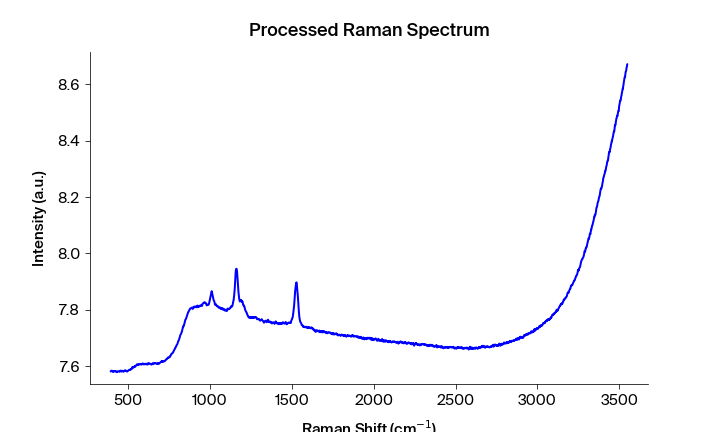

Values plotted in this chart, from the file beside it:
Pixels #, Intensity (a.u.), Wavelength (nm), Raman shift (cm-1), Raman shift (cm-1) adjusted, Filtered Intensity (a.u.), Baselined Filtered Intensity (a.u.)
0.0, 7.581, 543.3, 392.2, 394, 7.581, -0.06625
1.0, 7.583, 543.4, 394.1, 395.9, 7.583, -0.0646
2.0, 7.583, 543.4, 395.9, 397.7, 7.583, -0.0646
3.0, 7.584, 543.5, 397.8, 399.6, 7.583, -0.06398
4.0, 7.583, 543.6, 399.7, 401.4, 7.583, -0.06399
5.0, 7.583, 543.6, 401.5, 403.3, 7.583, -0.06462
6.0, 7.58, 543.7, 403.4, 405.1, 7.58, -0.06674
7.0, 7.58, 543.7, 405.3, 407, 7.58, -0.06674
8.0, 7.58, 543.8, 407.1, 408.9, 7.58, -0.06674
9.0, 7.582, 543.8, 409, 410.7, 7.581, -0.06581
10.0, 7.581, 543.9, 410.8, 412.6, 7.581, -0.06574
11.0, 7.582, 543.9, 412.7, 414.4, 7.582, -0.0652
12.0, 7.581, 544, 414.6, 416.3, 7.582, -0.06502
13.0, 7.582, 544.1, 416.4, 418.1, 7.582, -0.06502
14.0, 7.583, 544.1, 418.3, 420, 7.581, -0.06574
15.0, 7.581, 544.2, 420.1, 421.9, 7.581, -0.06574
16.0, 7.581, 544.2, 422, 423.7, 7.581, -0.066
17.0, 7.581, 544.3, 423.8, 425.6, 7.581, -0.06601
18.0, 7.581, 544.3, 425.7, 427.4, 7.581, -0.0661
19.0, 7.58, 544.4, 427.6, 429.3, 7.58, -0.06759
20.0, 7.579, 544.4, 429.4, 431.1, 7.58, -0.06759
21.0, 7.579, 544.5, 431.3, 433, 7.58, -0.06759
22.0, 7.581, 544.5, 433.1, 434.8, 7.581, -0.06664
23.0, 7.581, 544.6, 435, 436.7, 7.581, -0.06624
24.0, 7.581, 544.7, 436.8, 438.5, 7.581, -0.06621
25.0, 7.581, 544.7, 438.7, 440.4, 7.581, -0.06622
26.0, 7.581, 544.8, 440.5, 442.2, 7.581, -0.06618
27.0, 7.581, 544.8, 442.4, 444.1, 7.581, -0.06593
28.0, 7.581, 544.9, 444.2, 445.9, 7.581, -0.06593
29.0, 7.582, 544.9, 446.1, 447.8, 7.581, -0.06576
30.0, 7.581, 545, 447.9, 449.6, 7.582, -0.06538
31.0, 7.582, 545, 449.8, 451.5, 7.582, -0.06476
32.0, 7.584, 545.1, 451.6, 453.3, 7.583, -0.06464
33.0, 7.583, 545.2, 453.5, 455.2, 7.583, -0.06464
34.0, 7.583, 545.2, 455.3, 457, 7.583, -0.06416
35.0, 7.581, 545.3, 457.2, 458.9, 7.583, -0.06465
36.0, 7.583, 545.3, 459, 460.7, 7.582, -0.06486
37.0, 7.582, 545.4, 460.9, 462.6, 7.582, -0.06486
38.0, 7.582, 545.4, 462.7, 464.4, 7.582, -0.06486
39.0, 7.584, 545.5, 464.6, 466.3, 7.582, -0.06492
40.0, 7.582, 545.5, 466.4, 468.1, 7.582, -0.06492
41.0, 7.582, 545.6, 468.3, 470, 7.582, -0.06571
42.0, 7.58, 545.6, 470.1, 471.8, 7.581, -0.06581
43.0, 7.581, 545.7, 472, 473.6, 7.581, -0.06582
44.0, 7.581, 545.8, 473.8, 475.5, 7.581, -0.06582
45.0, 7.583, 545.8, 475.7, 477.3, 7.583, -0.06416
46.0, 7.584, 545.9, 477.5, 479.2, 7.584, -0.06315
47.0, 7.585, 545.9, 479.4, 481, 7.584, -0.06316
48.0, 7.585, 546, 481.2, 482.9, 7.584, -0.06316
49.0, 7.583, 546, 483.1, 484.7, 7.584, -0.06335
50.0, 7.584, 546.1, 484.9, 486.6, 7.583, -0.06405
51.0, 7.583, 546.1, 486.7, 488.4, 7.583, -0.06464
52.0, 7.583, 546.2, 488.6, 490.2, 7.583, -0.06468
53.0, 7.581, 546.3, 490.4, 492.1, 7.583, -0.06473
54.0, 7.581, 546.3, 492.3, 493.9, 7.582, -0.0657
55.0, 7.583, 546.4, 494.1, 495.8, 7.582, -0.0657
56.0, 7.582, 546.4, 496, 497.6, 7.583, -0.06474
57.0, 7.583, 546.5, 497.8, 499.4, 7.583, -0.06396
58.0, 7.584, 546.5, 499.6, 501.3, 7.584, -0.06338
59.0, 7.585, 546.6, 501.5, 503.1, 7.585, -0.06263
... 1,988 more rows
